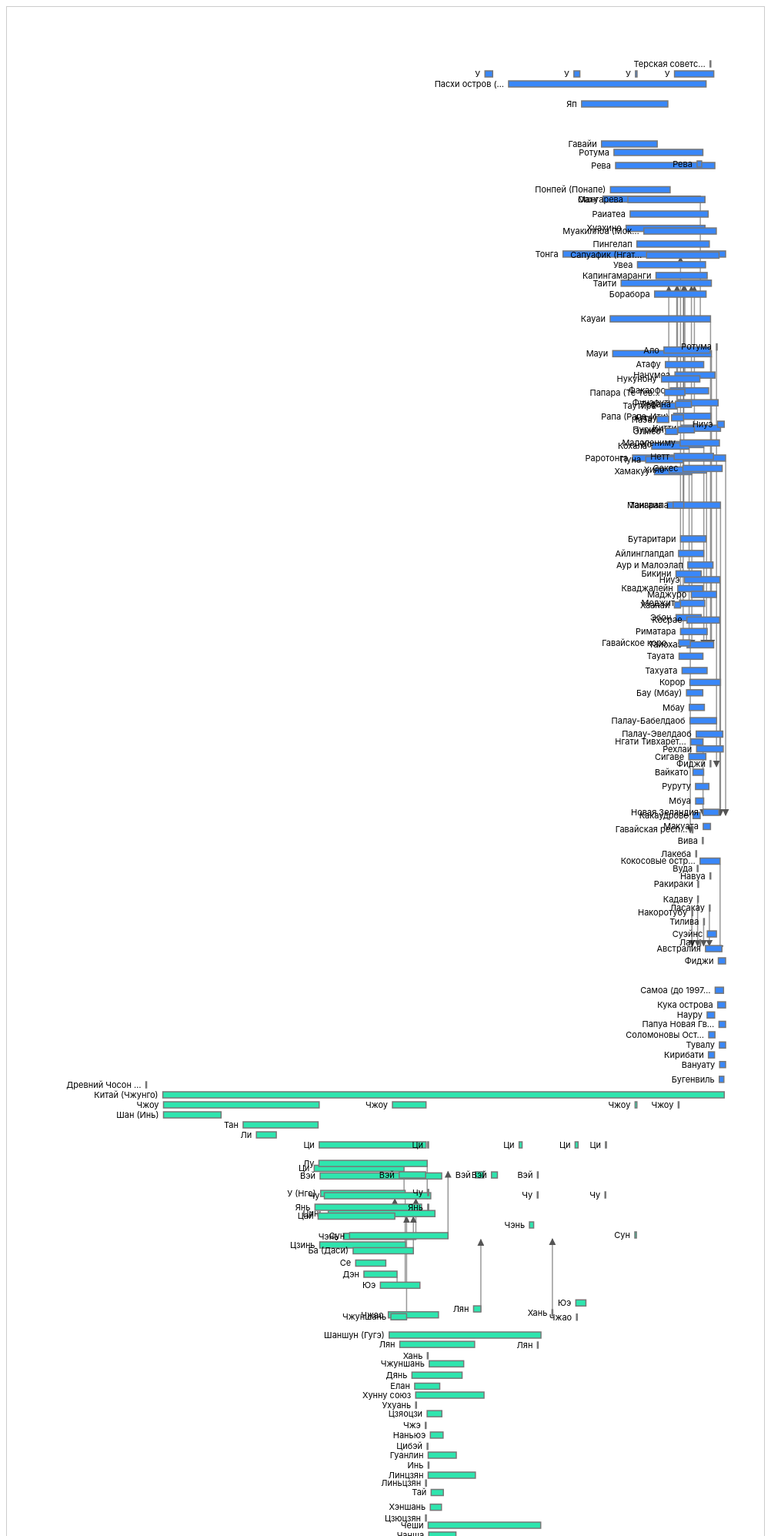
D3 v7 page, settled after 480 driven frames (8 s of simulated time); the page loaded 1 data file(s).


let allStatesData = [];

d3.csv("states_V7.csv", d3.autoType).then(data => {
  data.forEach(d => {
    if (!d.successor) d.successor = null;
  });
  allStatesData = data.filter(d => d.name && d.start !== null && d.end !== null && d.start <= d.end);

  // Заполняем список уникальных регионов
  const regions = Array.from(new Set(allStatesData.map(d => d.region))).sort();
  const regionSelect = d3.select("#regionSelect");
  regions.forEach(region => {
    regionSelect.append("option").attr("value", region).text(region);
  });

  updateVisualization();
});

d3.select("#rowCountSelect").on("change", updateVisualization);
d3.select("#regionSelect").on("change", updateVisualization);

function updateVisualization() {
  const rowLimit = d3.select("#rowCountSelect").property("value");
  const selectedRegion = d3.select("#regionSelect").property("value");

  // Фильтрация по региону
  let filteredData = (selectedRegion === "all") ? allStatesData : allStatesData.filter(d => d.region === selectedRegion);

  // Ограничение по количеству
  if(rowLimit !== "all") {
    filteredData = filteredData.slice(0, +rowLimit);
  }

  visualize(filteredData);
}

function visualize(statesData) {
  const svg = d3.select("svg");
  svg.selectAll("*").remove();

  const margin = {top: 70, right: 50, bottom: 90, left: 150};
  const width = svg.node().clientWidth - margin.left - margin.right;

  const rectHeight = 8;
  const verticalSpacing = 5; // Отступ между прямоугольниками
  const laneHeight = rectHeight + verticalSpacing;

  // Формируем laneMap и считаем количество lane
  const laneMap = new Map();
  let laneCounter = 0;
  statesData.forEach(d => {
    let laneKey = d.region + ":" + d.name;
    if(!laneMap.has(laneKey)) {
      laneMap.set(laneKey, laneCounter++);
    }
    d.lane = laneMap.get(laneKey);
  });

  // Высота svg зависит от количества lane
  const height = laneCounter * laneHeight + margin.top + margin.bottom;
  svg.attr("height", height);

  const regions = Array.from(new Set(statesData.map(d => d.region)));

  const yScale = d3.scaleLinear()
    .domain([0, laneCounter])
    .range([margin.top, margin.top + laneCounter * laneHeight]);

  const minDate = d3.min(statesData, d => d.start);
  const maxDate = d3.max(statesData, d => d.end);

  const xScale = d3.scaleLinear()
    .domain([minDate - 10, maxDate + 10])
    .range([margin.left, margin.left + width]);

  const color = d3.scaleOrdinal()
    .domain(regions)
    .range(regions.map((d,i) => d3.interpolateTurbo(i/(regions.length - 1))));

  svg.append("defs").append("marker")
    .attr("id", "arrow")
    .attr("viewBox", "0 -5 10 10")
    .attr("refX", 9)
    .attr("refY", 0)
    .attr("markerWidth", 6)
    .attr("markerHeight", 6)
    .attr("orient", "auto")
    .append("path")
    .attr("d", "M0,-5L10,0L0,5")
    .attr("fill", "#555");

  const nodes = statesData.map(d => ({
    id: d.name + "_" + d.start,
    name: d.name,
    start: d.start,
    end: d.end,
    lane: d.lane,
    region: d.region,
    successor: d.successor
  }));

  const links = [];
  nodes.forEach(n => {
    if(n.successor) {
      const succNode = nodes.find(x => x.name === n.successor);
      if(succNode) {
        links.push({source: n.id, target: succNode.id});
      }
    }
  });

  links.forEach(l => {
    l.source = nodes.find(n => n.id === l.source);
    l.target = nodes.find(n => n.id === l.target);
  });

  const link = svg.selectAll(".link")
    .data(links)
    .join("line")
    .attr("class", "link")
    .attr("stroke", "#555")
    .attr("stroke-width", 1.5)
    .attr("marker-end", "url(#arrow)");

  const nodeGroup = svg.selectAll("g.node")
    .data(nodes)
    .join("g")
    .attr("class", "node");

  nodeGroup.append("rect")
    .attr("width", d => Math.max(1, xScale(d.end) - xScale(d.start)))
    .attr("height", rectHeight)
    .attr("fill", d => color(d.region))
    .attr("stroke", "#777");

  nodeGroup.append("text")
    .attr("x", -6)
    .attr("y", rectHeight / 2)
    .attr("dy", "0.35em")
    .attr("text-anchor", "end")
    .text(d => d.name.length > 15 ? d.name.slice(0,14) + "…" : d.name);

  const tooltip = d3.select("#tooltip");
  nodeGroup.on("mousemove", (event, d) => {
    tooltip.style("visibility", "visible")
      .html(`<b>${d.name}</b><br>Регион: ${d.region}<br>Период: ${d.start} - ${d.end}`)
      .style("top", (event.pageY + 15) + "px")
      .style("left", (event.pageX + 15) + "px");
  });
  nodeGroup.on("mouseout", () => tooltip.style("visibility", "hidden"));

  const simulation = d3.forceSimulation(nodes)
    .force("link", d3.forceLink(links).id(d => d.id).distance(40).strength(1))
    .force("x", d3.forceX(d => xScale(d.start + (d.end - d.start)/2)).strength(1))
    .force("y", d3.forceY(d => yScale(d.lane) + rectHeight/2).strength(1))
    .force("collide", d3.forceCollide(rectHeight*1.2).iterations(2));

  simulation.on("tick", () => {
    link
      .attr("x1", d => d.source.x + (xScale(d.source.end) - xScale(d.source.start))/2)
      .attr("y1", d => d.source.y + rectHeight/2)
      .attr("x2", d => d.source.x + (xScale(d.source.end) - xScale(d.source.start))/2)
      .attr("y2", d => d.target.y + rectHeight/2);

    nodeGroup.attr("transform", d => {
      d.x = Math.max(margin.left + (xScale(d.end) - xScale(d.start))/2, Math.min(d.x, margin.left + width - (xScale(d.end) - xScale(d.start))/2));
      d.y = Math.max(margin.top + rectHeight/2, Math.min(d.y, margin.top + height - rectHeight/2));
      return `translate(${d.x - (xScale(d.end) - xScale(d.start))/2},${d.y - rectHeight/2})`;
    });
  });

  const xAxis = d3.axisBottom(xScale).ticks(10).tickFormat(d3.format("d"));
  svg.append("g")
    .attr("transform", `translate(0,${margin.top + height + 20})`)
    .call(xAxis);

  svg.append("text")
    .attr("x", width/2 + margin.left)
    .attr("y", margin.top + height + 55)
    .attr("text-anchor", "middle")
    .attr("font-size", "14px")
    .text("Время (год)");
}


### data: states_V7.csv
name, successor, start, end, region
Терская советская республика, Северо-Кавказская республика, 1918, 1919, BЕ
У, Китай, 222, 280, АО
Пасхи остров (Рапануи), Чили, 400, 1888, АО
Тонга, , 800, 2025, АО
У, Китай, 892, 937, АО
Яп, , 950, 1600, АО
Кауаи, Гавайское королевство, 1050, 1806, АО
Мауи, Гавайское королевство, 1050, 1794, АО
Оаху, Кауаи, 1050, 1783, АО
Гавайи, , 1100, 1520, АО
Ротума, Великобритания, 1200, 1870, АО
Рева, Индия, 1200, 1948, АО
Раротонга, Новая Зеландия, 1200, 1901, АО
Таити, французская колония Таити, 1200, 1880, АО
Понпей (Понапе), , 1200, 1650, АО
Мангарева, французская колония Таити, 1300, 1881, АО
Раиатеа, французская колония Таити, 1300, 1888, АО
Хуахине, французская колония Таити, 1300, 1895, АО
У, Китай, 1356, 1368, АО
Муакиллоа (Мокил), США, 1400, 1946, АО
Пингелап, США, 1400, 1946, АО
Сапуафик (Нгатик), США, 1400, 1946, АО
Увеа, французская колония Таити, 1400, 1913, АО
Капингамаранги, Испания, 1500, 1886, АО
Мангаиа, Новая Зеландия, 1500, 1901, АО
Борабора, французская колония Таити, 1500, 1888, АО
Коне, Гавайское королевство, 1520, 1802, АО
Кохала, Гавайское королевство, 1520, 1802, АО
Пуна, Гавайское королевство, 1520, 1802, АО
Хамакуу, Гавайское королевство, 1520, 1802, АО
Хило, Гавайское королевство, 1520, 1802, АО
Ало, французская колония Таити, 1565, 1913, АО
Атафу, Великобритания, 1600, 1889, АО
Нанумеа, Великобритания, 1600, 1902, АО
Нукунону, Великобритания, 1600, 1889, АО
Факаофо, Великобритания, 1600, 1889, АО
Фунафути, Великобритания, 1600, 1902, АО
Рапа (Рапа-Ити), Франция, 1600, 1881, АО
Ниуэ, Новая Зеландия, 1650, 1917, АО
Китти, США, 1650, 1946, АО
Мадолениму, США, 1650, 1946, АО
Нетт, США, 1650, 1946, АО
Сокес, США, 1650, 1946, АО
У, США, 1650, 1946, АО
Папара (Те Тева), Таити, 1650, 1803, АО
Таутира, Таити, 1650, 1770, АО
Тефана, Таити, 1650, 1770, АО
Аттауру, Таити, 1680, 1770, АО
Паэа, Таити, 1680, 1770, АО
Пурионуу, Таити, 1680, 1803, АО
Элмео, Таити, 1680, 1770, АО
Бутаритари, Великобритания, 1700, 1892, АО
Айлинглапдап, Германия, 1700, 1890, АО
Аур и Малоэлап, Германия, 1700, 1890, АО
Бикини, Германия, 1700, 1890, АО
Кваджалейн, Германия, 1700, 1890, АО
Маджуро, Германия, 1700, 1890, АО
Меджит, Германия, 1700, 1890, АО
Эбон, Германия, 1700, 1890, АО
Косрае, США, 1700, 1946, АО
... 9,631 more rows